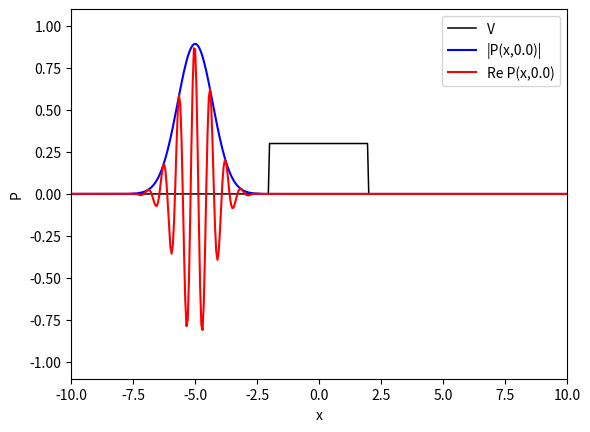

The matplotlib source for this figure:
# libs
import numpy as np
import matplotlib.pyplot as plt

# constants
dx = 0.05
dt = 0.01
hbar = 1
m = 125
a = 10

# time and space
x = np.arange(-2 * a, 2 * a, dx)
t = np.arange(0, 300, dt)
c = 10
# wave psi
P = (2 / np.pi)**(1 / 4) * np.exp(-(x + a / 2)**2) * np.exp(1j * c * x)
T = np.arange(0, 500, 1)
n = 0
V0 = 0.3
r = hbar * c / (2 * m) * dt / dx

# define potential
V = np.zeros_like(x)

V[np.abs(x) < a / 5] = V0
# V[np.logical_and(np.abs(x) <= a / 5, np.abs(x) >= a / 15)] = V0
# V = x**2 / 40 - 0.5
# V = (x**4 / 25 - x**2 + 4) / 15 - 0.3

# ---

for k in range(len(t)):
    if t[k] == T[n]:
        plt.clf()
        plt.plot(x, V, 'k', linewidth=1.1)
        plt.plot(x, np.abs(P), 'b', linewidth=1.5)
        plt.plot(x, np.real(P), 'r', linewidth=1.5)
        plt.axis([-a, a, -1.1, 1.1])
        plt.xlabel("x")
        plt.ylabel('P')
        plt.legend(['V', f'|P(x,{t[k]})|', f'Re P(x,{t[k]})'])
        plt.show()
        n += 1
        break
